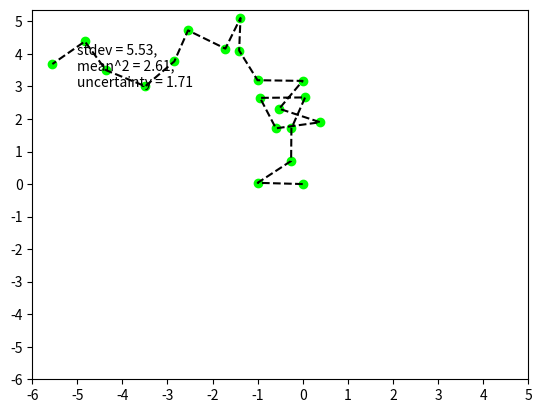

Reproduce this figure in Python.
'''
find mean x^2 for random 1 link w/ length L
'''
import numpy as np
import matplotlib.pyplot as plt

L = 1
N = 20  # number of angles
colors = ['red', 'gold', 'orange', 'lime', 'cyan',
          'blue', 'violet', 'pink', 'black', 'red']

def Links(L,N):
    thetas = (np.random.rand(N))*2*np.pi
    x_array = np.zeros(N)
    y_array = np.zeros(N)
    for i in range(1,N):
        new_x = L*np.cos(thetas[i])
        new_y = L*np.sin(thetas[i])
        old_x = x_array[i-1]
        old_y = y_array[i-1]
        x_array[i] = old_x + new_x
        y_array[i] = old_y+ new_y
    return x_array,y_array

x, y = Links(L,N)

mean = (sum(x)/N)
stdev = sum(x**2)/N

# print(x,y)
print('<x^2> = ', stdev)
print('<x>^2 = ', mean**2)
print('uncertainty = ',np.sqrt(stdev - mean**2))

plt.plot(x, y, 'o', color='lime')
plt.plot(x, y, '--', color='black')
plt.xticks(np.arange(-6, 6, 1))
plt.yticks(np.arange(-6, 6, 1))
s =  f'stdev = {round(stdev,2)}, \nmean^2 = {round(mean**2,2)},\nuncertainty = {round(np.sqrt(stdev - mean**2),2)}'
plt.annotate(s,[-5,3])
plt.show()

